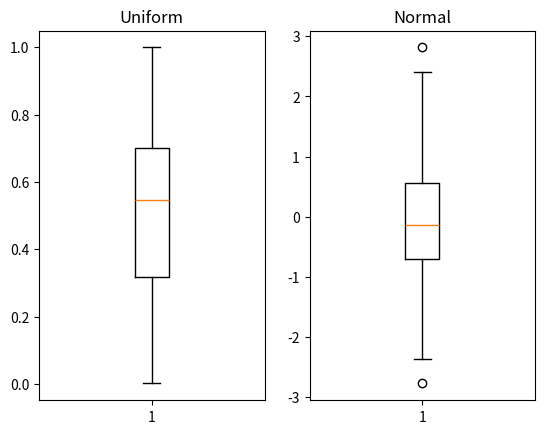

Recreate this plot in Python.
import numpy as np
import matplotlib.pyplot as plt

uniform = np.random.rand(100)
normal = np.random.randn(100)

fig, (ax1, ax2) = plt.subplots(1, 2)

ax1.set_title('Uniform')
ax1.boxplot(uniform)

ax2.set_title('Normal')
ax2.boxplot(normal)

fig.show()